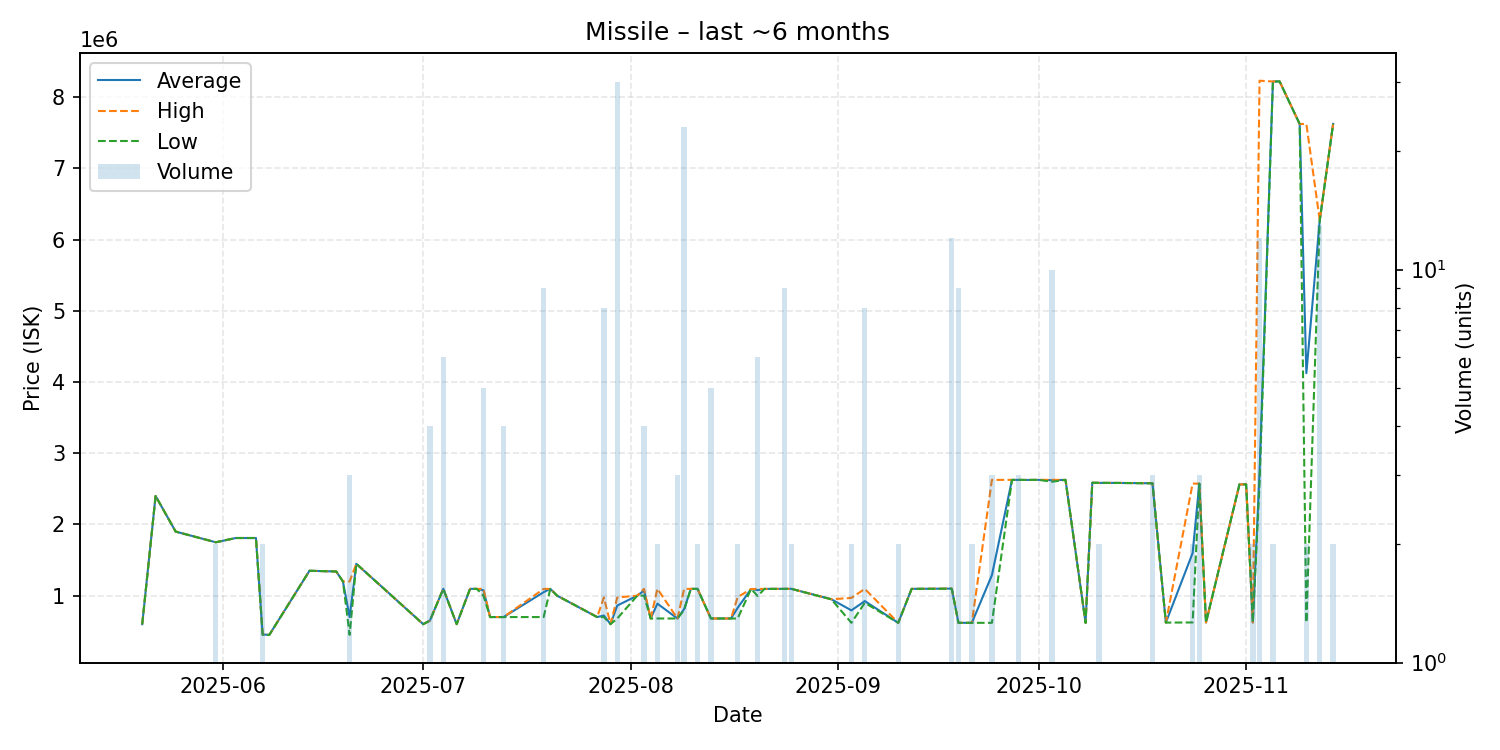

Data behind this chart, as committed beside it:
date, average, highest, lowest, order_count, volume
2025-05-20, 600000, 600000, 600000, 1, 1
2025-05-22, 2400000, 2400000, 2400000, 1, 1
2025-05-25, 1900000, 1900000, 1900000, 1, 1
2025-05-31, 1750000, 1750000, 1750000, 2, 2
2025-06-03, 1810000, 1810000, 1810000, 1, 1
2025-06-06, 1810000, 1810000, 1810000, 1, 1
2025-06-07, 455050, 460000, 450100, 2, 2
2025-06-08, 450100, 450100, 450100, 1, 1
2025-06-14, 1350000, 1350000, 1350000, 1, 1
2025-06-18, 1340000, 1340000, 1340000, 1, 1
2025-06-19, 1200000, 1200000, 1200000, 1, 1
2025-06-20, 700200, 1200000, 450300, 3, 3
2025-06-21, 1448000, 1448000, 1448000, 1, 1
2025-07-01, 600300, 600300, 600300, 1, 1
2025-07-02, 650000, 650000, 650000, 1, 4
2025-07-04, 1096833, 1097500, 1095500, 5, 6
2025-07-06, 600600, 600600, 600600, 1, 1
2025-07-08, 1096000, 1096000, 1096000, 1, 1
2025-07-09, 1096000, 1096000, 1096000, 1, 1
2025-07-10, 1076800, 1096000, 1000000, 2, 5
2025-07-11, 700200, 700200, 700200, 1, 1
2025-07-13, 700300, 700300, 700300, 4, 4
2025-07-19, 1049356, 1095000, 700200, 7, 9
2025-07-20, 1096000, 1096000, 1096000, 1, 1
2025-07-21, 1001000, 1001000, 1001000, 1, 1
2025-07-27, 700200, 700200, 700200, 1, 1
2025-07-28, 722050, 974800, 700200, 3, 8
2025-07-29, 600400, 600400, 600400, 1, 1
2025-07-30, 861507, 975000, 680000, 6, 30
2025-08-02, 1001000, 1001000, 1001000, 1, 1
2025-08-03, 1072250, 1096000, 1001000, 4, 4
2025-08-04, 680000, 680000, 680000, 1, 1
2025-08-05, 888500, 1097000, 680000, 2, 2
2025-08-08, 680000, 680000, 680000, 1, 3
2025-08-09, 812870, 1096000, 800000, 2, 23
2025-08-10, 1096000, 1096000, 1096000, 1, 1
2025-08-11, 1096000, 1096000, 1096000, 2, 2
2025-08-13, 680000, 680000, 680000, 1, 5
2025-08-16, 680000, 680000, 680000, 1, 1
2025-08-17, 830050, 980100, 680000, 2, 2
2025-08-19, 1094000, 1094000, 1094000, 1, 1
2025-08-20, 1078383, 1095000, 995300, 3, 6
2025-08-21, 1095000, 1095000, 1095000, 1, 1
2025-08-22, 1096000, 1096000, 1096000, 1, 1
2025-08-24, 1096000, 1096000, 1096000, 1, 9
2025-08-25, 1097000, 1097000, 1097000, 2, 2
2025-08-31, 950000, 950000, 950000, 1, 1
2025-09-03, 794100, 969000, 619200, 2, 2
2025-09-05, 924500, 1096000, 900000, 2, 8
2025-09-10, 619100, 619100, 619100, 1, 2
2025-09-12, 1096000, 1096000, 1096000, 1, 1
2025-09-18, 1099750, 1100000, 1097000, 2, 12
2025-09-19, 619200, 619200, 619200, 1, 9
2025-09-20, 619200, 619200, 619200, 1, 1
2025-09-21, 619200, 619200, 619200, 1, 2
2025-09-24, 1288133, 2626000, 619200, 3, 3
2025-09-27, 2626000, 2626000, 2626000, 1, 1
2025-09-28, 2626000, 2626000, 2626000, 3, 3
2025-09-29, 2625000, 2625000, 2625000, 1, 1
2025-10-01, 2626000, 2626000, 2626000, 1, 1
... 21 more rows
